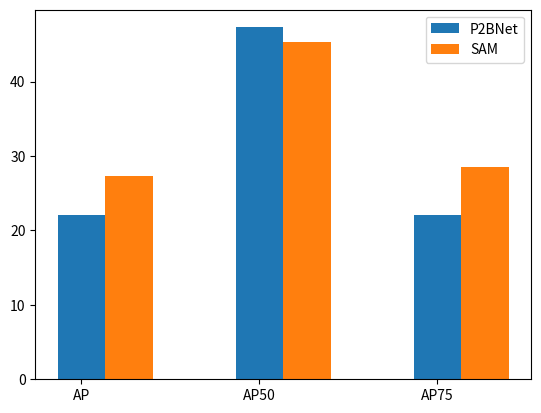

The script that saved this image:
import numpy as np
import matplotlib.pyplot as plt

size = 3
x = np.arange(size)
a = np.random.random(size)
b = np.random.random(size)
# seg
a = np.array([21.9, 43.5, 20.1])
b = np.array([24.3, 43.8, 24.3])

cat = ['AP','AP50', 'AP75']

# det
a = np.array([22.1, 47.3, 22.1])
b = np.array([27.3, 45.3, 28.5])


total_width, n = 0.8, 3
width = total_width / n
x = x - (total_width - width) / 2

bar1 = plt.bar(x, a,  width=width, label='P2BNet')
bar2 = plt.bar(x + width, b, width=width, label='SAM')
plt.xticks(x, cat)
# for bar in bar1+bar2:
#     height = bar.get_height()
#     print(height)
#     plt.text(bar.get_x(), +bar.get_width()/2, height, float(height), ha='center', va = 'bottom')
# plt.yticks([]), 
# plt.bar(x + 2 * width, c, width=width, label='c')
plt.legend()
plt.show()

